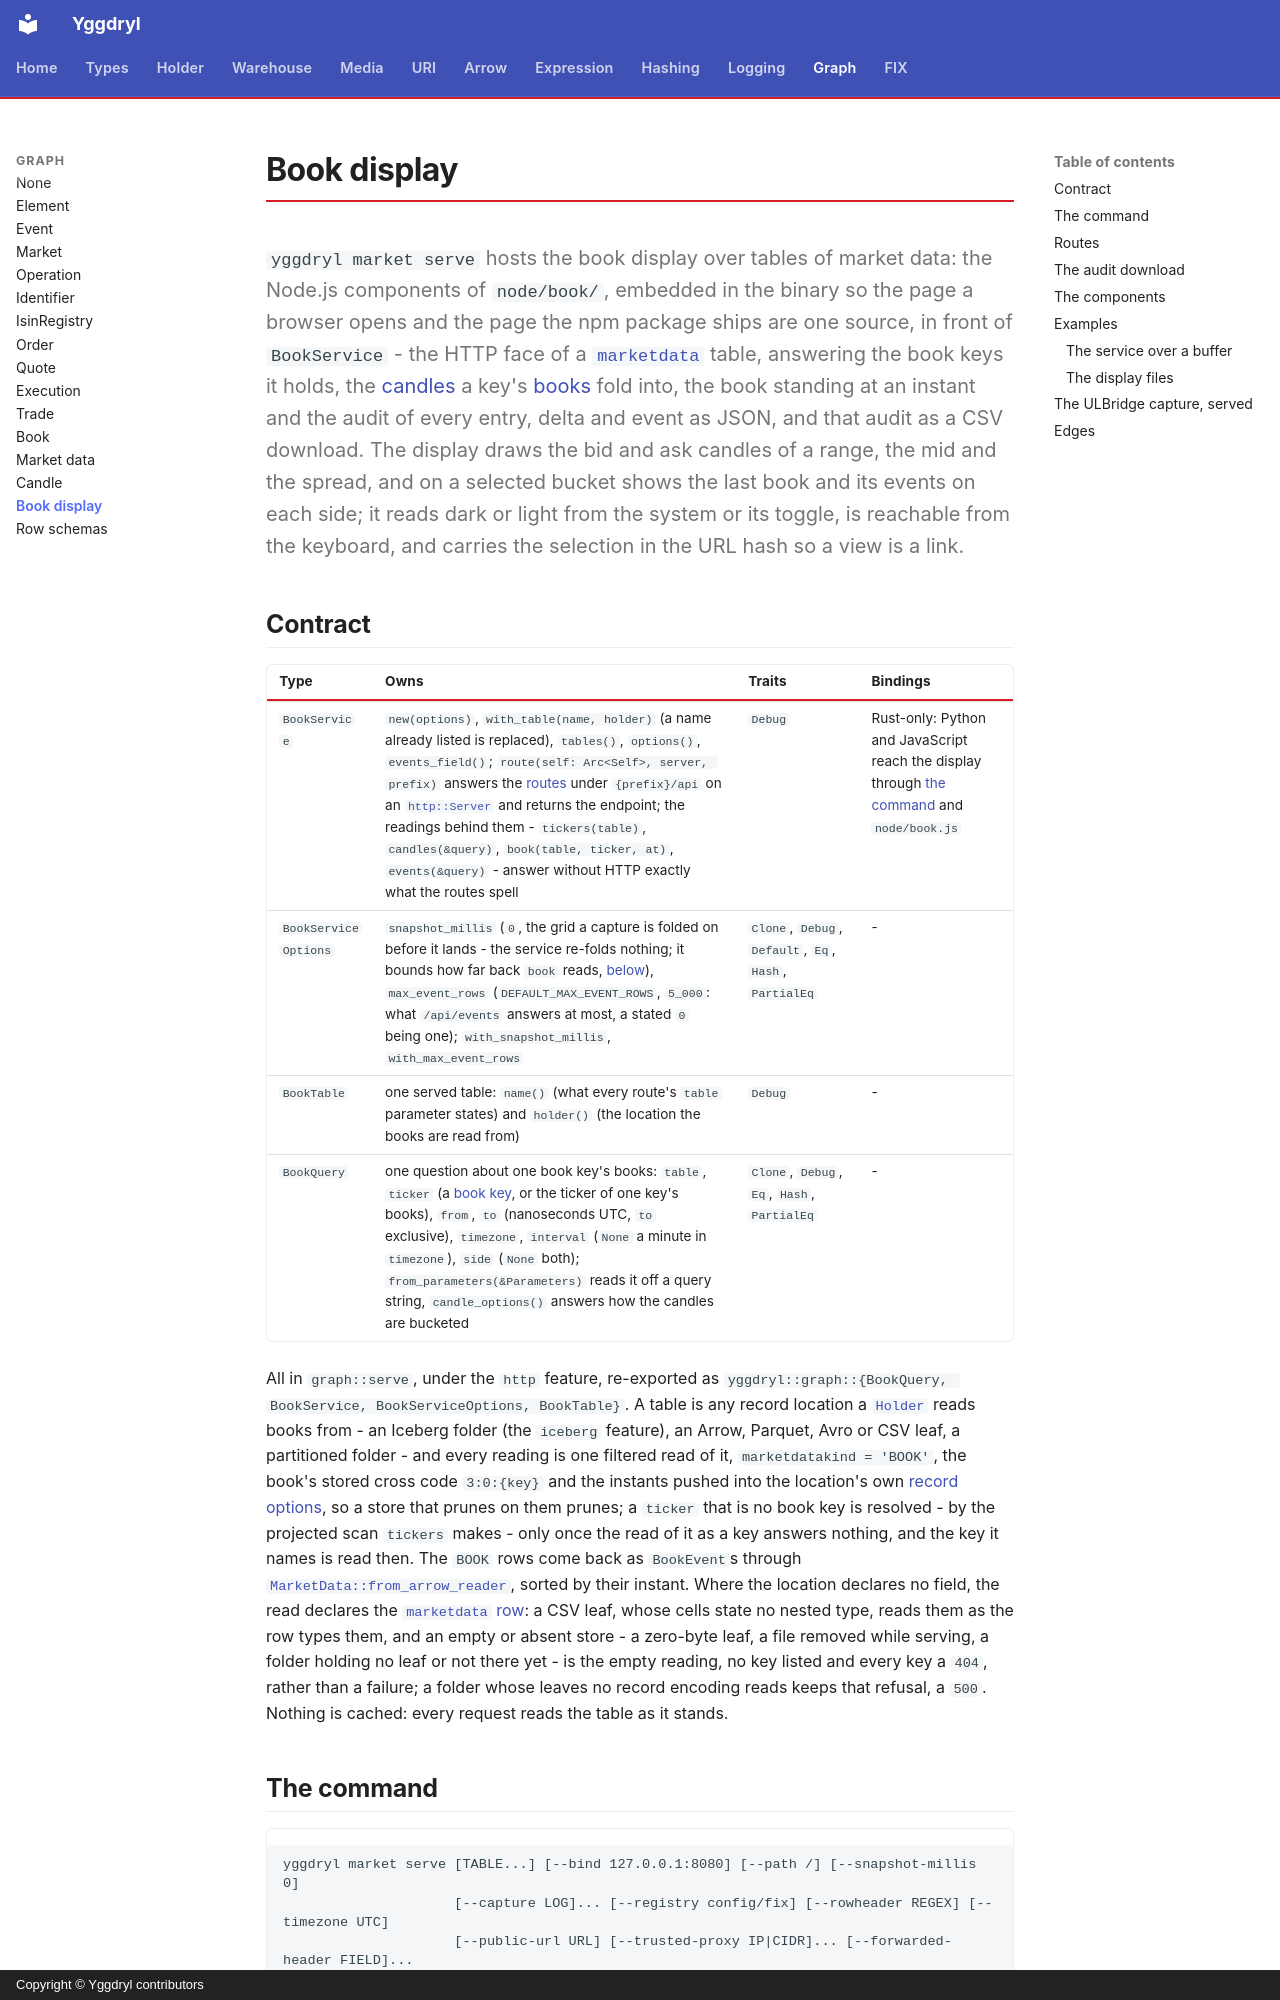

repository: Platob/yggdryl · page: graph/serve/index.html · generator: mkdocs · copyright: Copyright © Yggdryl contributors

# Book display

`yggdryl market serve` hosts the book display over tables of market data: the Node.js components of `node/book/`, embedded in the binary so the page a browser opens and the page the npm package ships are one source, in front of `BookService` - the HTTP face of a [`marketdata`](market-data.md#arrow) table, answering the book keys it holds, the [candles](candle.md) a key's [books](book.md) fold into, the book standing at an instant and the audit of every entry, delta and event as JSON, and that audit as a CSV download. The display draws the bid and ask candles of a range, the mid and the spread, and on a selected bucket shows the last book and its events on each side; it reads dark or light from the system or its toggle, is reachable from the keyboard, and carries the selection in the URL hash so a view is a link.

## Contract

| Type | Owns | Traits | Bindings |
| --- | --- | --- | --- |
| `BookService` | `new(options)`, `with_table(name, holder)` (a name already listed is replaced), `tables()`, `options()`, `events_field()`; `route(self: Arc<Self>, server, prefix)` answers the [routes](#routes) under `{prefix}/api` on an [`http::Server`](../holder/index.md#serving-a-handle) and returns the endpoint; the readings behind them - `tickers(table)`, `candles(&query)`, `book(table, ticker, at)`, `events(&query)` - answer without HTTP exactly what the routes spell | `Debug` | Rust-only: Python and JavaScript reach the display through [the command](#the-command) and `node/book.js` |
| `BookServiceOptions` | `snapshot_millis` (`0`, the grid a capture is folded on before it lands - the service re-folds nothing; it bounds how far back `book` reads, [below](#routes)), `max_event_rows` (`DEFAULT_MAX_EVENT_ROWS`, `5_000`: what `/api/events` answers at most, a stated `0` being one); `with_snapshot_millis`, `with_max_event_rows` | `Clone`, `Debug`, `Default`, `Eq`, `Hash`, `PartialEq` | - |
| `BookTable` | one served table: `name()` (what every route's `table` parameter states) and `holder()` (the location the books are read from) | `Debug` | - |
| `BookQuery` | one question about one book key's books: `table`, `ticker` (a [book key](market.md#the-book-key), or the ticker of one key's books), `from`, `to` (nanoseconds UTC, `to` exclusive), `timezone`, `interval` (`None` a minute in `timezone`), `side` (`None` both); `from_parameters(&Parameters)` reads it off a query string, `candle_options()` answers how the candles are bucketed | `Clone`, `Debug`, `Eq`, `Hash`, `PartialEq` | - |

All in `graph::serve`, under the `http` feature, re-exported as `yggdryl::graph::{BookQuery, BookService, BookServiceOptions, BookTable}`. A table is any record location a [`Holder`](../holder/index.md#handles) reads books from - an Iceberg folder (the `iceberg` feature), an Arrow, Parquet, Avro or CSV leaf, a partitioned folder - and every reading is one filtered read of it, `marketdatakind = 'BOOK'`, the book's stored cross code `3:0:{key}` and the instants pushed into the location's own [record options](../holder/index.md#column-pushdown), so a store that prunes on them prunes; a `ticker` that is no book key is resolved - by the projected scan `tickers` makes - only once the read of it as a key answers nothing, and the key it names is read then. The `BOOK` rows come back as `BookEvent`s through [`MarketData::from_arrow_reader`](market-data.md#arrow), sorted by their instant. Where the location declares no field, the read declares the [`marketdata` row](market-data.md#columns): a CSV leaf, whose cells state no nested type, reads them as the row types them, and an empty or absent store - a zero-byte leaf, a file removed while serving, a folder holding no leaf or not there yet - is the empty reading, no key listed and every key a `404`, rather than a failure; a folder whose leaves no record encoding reads keeps that refusal, a `500`. Nothing is cached: every request reads the table as it stands.
